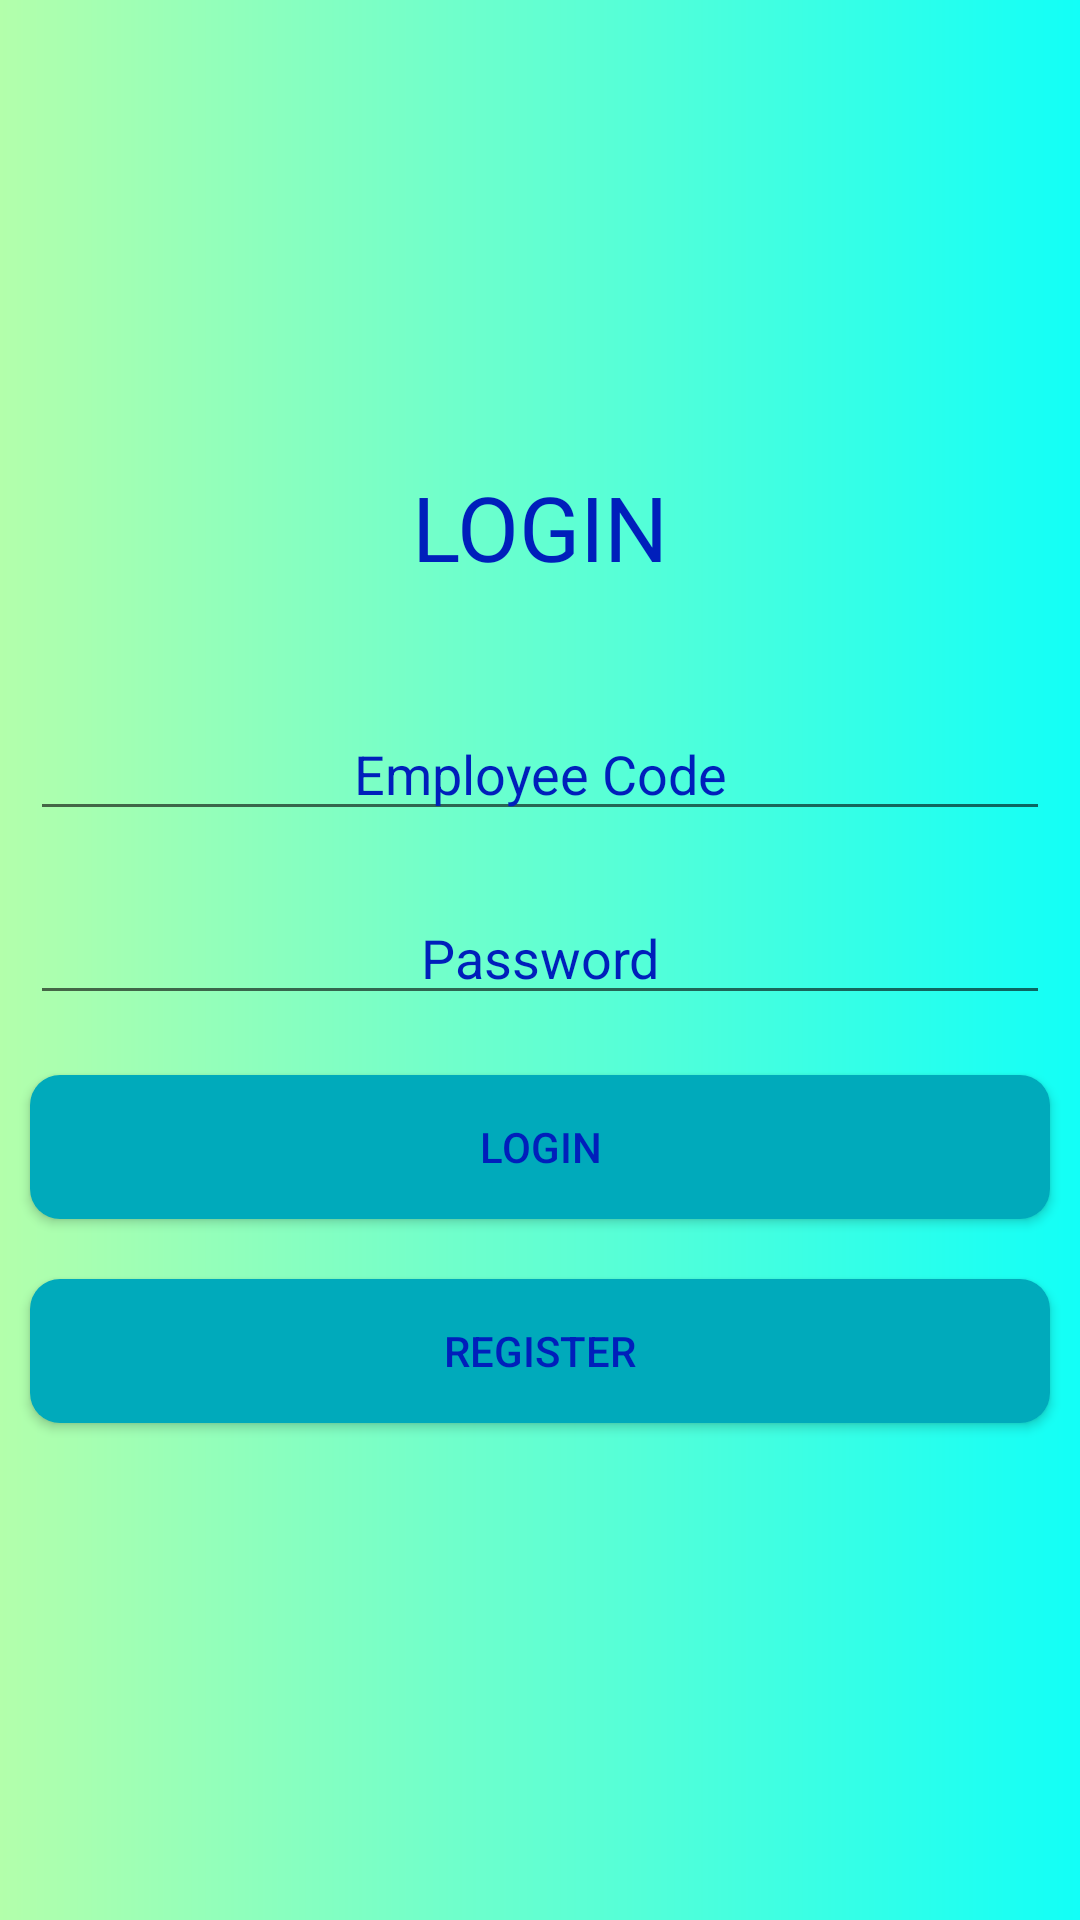

Layout XML and referenced resources for this Android screen:
<!-- AndroidManifest.xml: application theme Theme.Newemployeeapp -->
<!-- res/layout/activity_main.xml -->
<LinearLayout android:layout_height="match_parent"
    xmlns:android="http://schemas.android.com/apk/res/android"
    android:layout_width="match_parent"
    android:orientation="vertical"
    android:background="@drawable/mybackground"
    android:gravity="center">
    <TextView
        android:text="LOGIN"
        android:textSize="30dp"
        android:textColor="#001FBB"
        android:gravity="center"
        android:layout_width="match_parent"
        android:layout_height="wrap_content"/>
    <EditText
        android:paddingTop="40dp"
        android:hint="Employee Code"
        android:textColorHint="#001FBB"
        android:gravity="center"
        android:layout_margin="10dp"
        android:id="@+id/code"
        android:layout_width="match_parent"
        android:layout_height="wrap_content"/>
    <EditText
        android:hint="Password"
        android:inputType="textPassword"
        android:textColorHint="#001FBB"
        android:gravity="center"
        android:layout_margin="10dp"
        android:id="@+id/pass"
        android:layout_width="match_parent"
        android:layout_height="wrap_content"/>
    <androidx.appcompat.widget.AppCompatButton
        android:text="LOGIN"
        android:textColor="#001FBB"
        android:layout_margin="10dp"
        android:onClick="loginevent"
        android:background="@drawable/roundbutton"
        android:layout_width="match_parent"
        android:layout_height="wrap_content"/>
    <androidx.appcompat.widget.AppCompatButton
        android:text="REGISTER"
        android:textColor="#001FBB"
        android:layout_margin="10dp"
        android:onClick="registerevent"
        android:background="@drawable/roundbutton"
        android:layout_width="match_parent"
        android:layout_height="wrap_content"/>


</LinearLayout>
<!-- resources referenced by this layout -->
<resources>
  <!-- drawable mybackground (drawable) -->
  <?xml version="1.0" encoding="utf-8"?>
  <shape xmlns:android="http://schemas.android.com/apk/res/android">
  <gradient
      android:startColor="#b3ffab"
      android:endColor="#12fff7"/>
  </shape>
  <!-- drawable roundbutton (drawable) -->
  <?xml version="1.0" encoding="utf-8"?>
  <shape xmlns:android="http://schemas.android.com/apk/res/android">
  <corners android:radius="10dp"/>
      <solid
          android:color="#00aabb"/>
  </shape>
  <style name="Theme.Newemployeeapp" parent="Theme.MaterialComponents.DayNight.DarkActionBar">
          
          <item name="colorPrimary">@color/purple_500</item>
          <item name="colorPrimaryVariant">@color/purple_700</item>
          <item name="colorOnPrimary">@color/white</item>
          
          <item name="colorSecondary">@color/teal_200</item>
          <item name="colorSecondaryVariant">@color/teal_700</item>
          <item name="colorOnSecondary">@color/black</item>
          
          <item name="android:statusBarColor" tools:targetApi="l">?attr/colorPrimaryVariant</item>
          
      </style>
  <!-- not gathered from this repository: default colours our renderer supplied (Android Studio template values) -->
  <color name="purple_500">#FF6200EE</color>
  <color name="purple_700">#FF3700B3</color>
  <color name="teal_200">#FF03DAC5</color>
  <color name="teal_700">#FF018786</color>
  <color name="black">#FF000000</color>
  <color name="white">#FFFFFFFF</color>
</resources>
